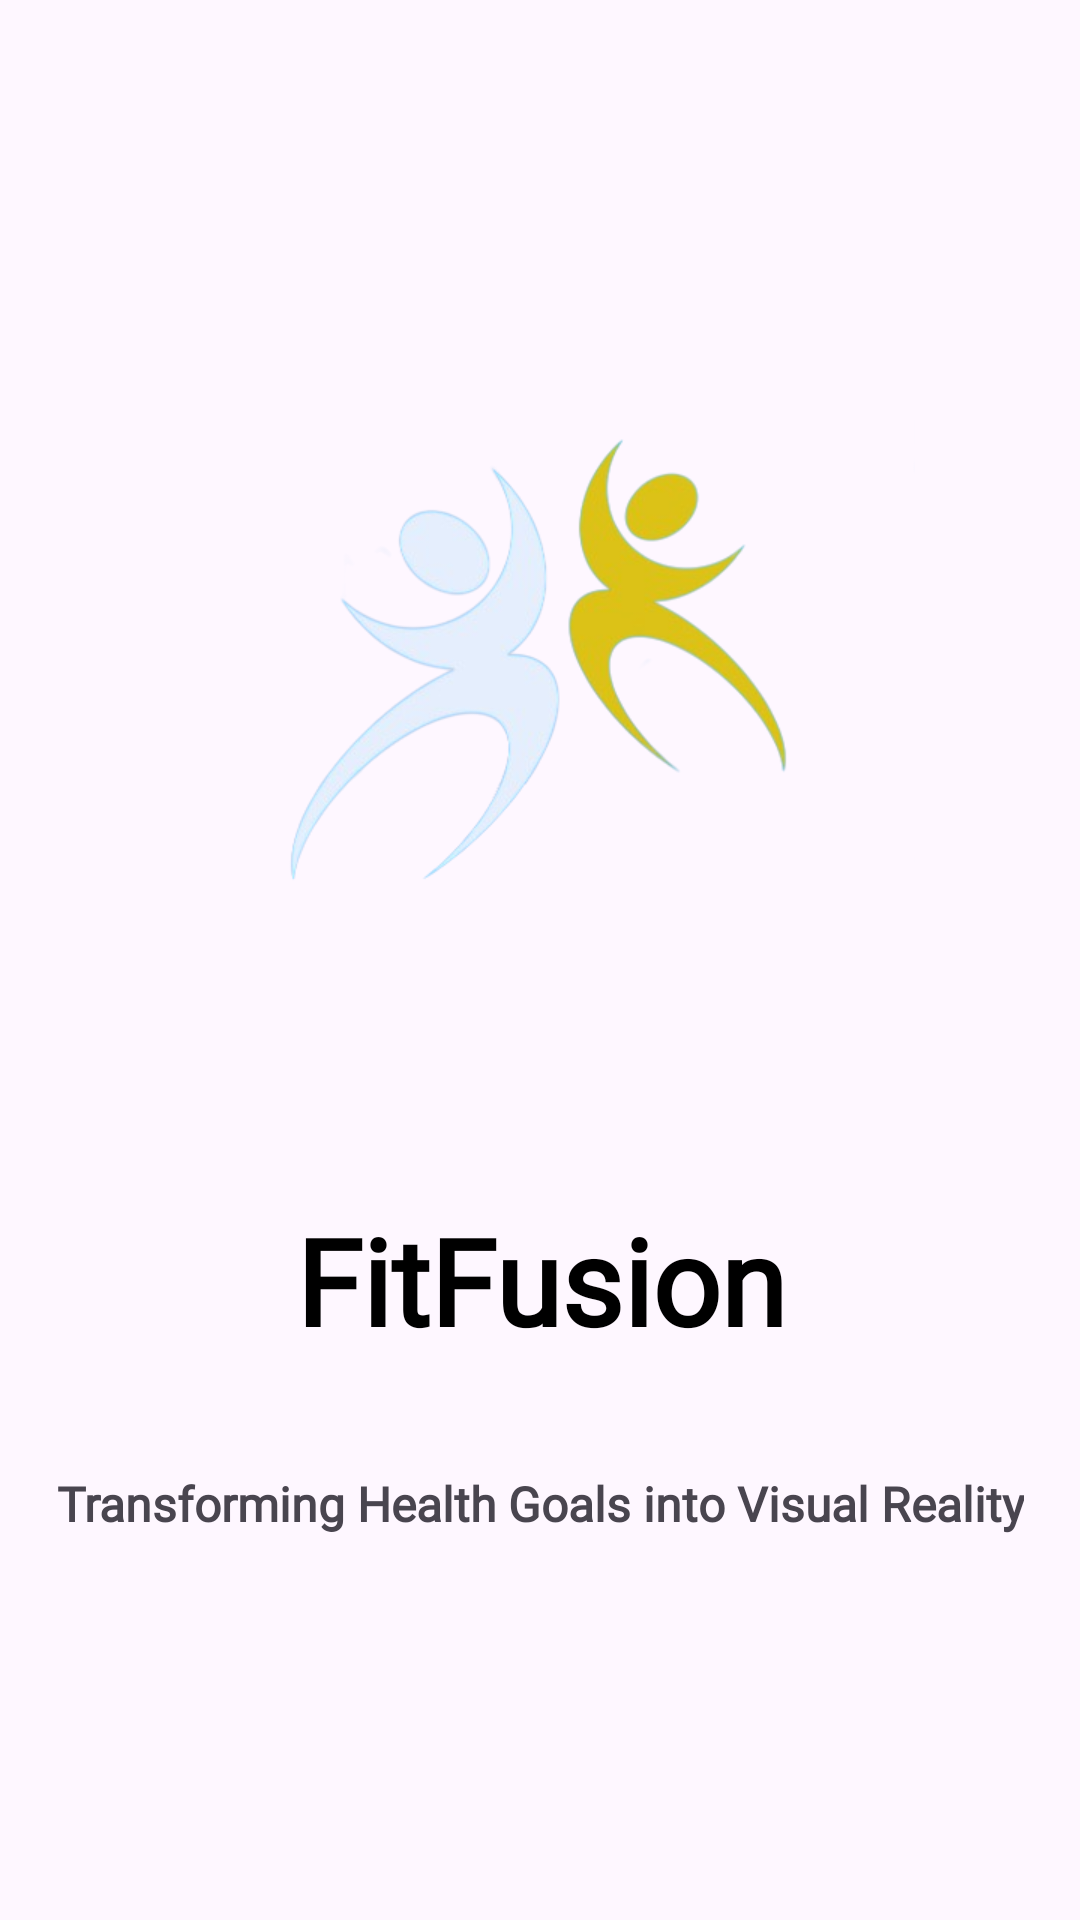

The Android layout XML behind this screen, and the referenced resources:
<!-- AndroidManifest.xml: application theme Theme.FITFUSION -->
<!-- res/layout/activity_splash_screen.xml -->
<?xml version="1.0" encoding="utf-8"?>
<androidx.constraintlayout.widget.ConstraintLayout xmlns:android="http://schemas.android.com/apk/res/android"
    xmlns:app="http://schemas.android.com/apk/res-auto"
    xmlns:tools="http://schemas.android.com/tools"
    android:id="@+id/main"
    android:layout_width="match_parent"
    android:layout_height="match_parent"
    tools:context="Authentication.SplashScreen">

    <ImageView
        android:id="@+id/imageView"
        android:layout_width="250dp"
        android:layout_height="250dp"
        android:layout_marginTop="100dp"
        app:layout_constraintEnd_toEndOf="parent"
        app:layout_constraintStart_toStartOf="parent"
        app:layout_constraintTop_toTopOf="parent"
        app:srcCompat="@drawable/fitfusionlogo" />

    <TextView
        android:id="@+id/textView4"
        android:layout_width="wrap_content"
        android:layout_height="wrap_content"
        android:layout_marginTop="40dp"
        android:fontFamily="@font/headingfont"
        android:gravity="center"
        android:padding="10dp"
        android:text="@string/fitfusion"
        android:textColor="@color/black"
        android:textSize="40sp"
        android:textStyle="bold"
        app:layout_constraintEnd_toEndOf="@+id/imageView"
        app:layout_constraintStart_toStartOf="@+id/imageView"
        app:layout_constraintTop_toBottomOf="@+id/imageView" />

    <TextView
        android:layout_width="wrap_content"
        android:layout_height="wrap_content"
        android:layout_marginTop="22dp"
        android:textStyle="bold"
        android:textSize="16sp"
        android:padding="5dp"
        android:fontFamily="@font/sloganfont"
        android:textAlignment="center"
        android:text="@string/transforming_health_goals_into_visual_reality"
        app:layout_constraintEnd_toEndOf="@+id/textView4"
        app:layout_constraintStart_toStartOf="@+id/textView4"
        app:layout_constraintTop_toBottomOf="@+id/textView4" />

</androidx.constraintlayout.widget.ConstraintLayout>
<!-- resources referenced by this layout -->
<resources>
  <color name="black">#FF000000</color>
  <!-- drawable fitfusionlogo: png bitmap (drawable, 68056 bytes) -->
  <string name="fitfusion">FitFusion</string>
  <string name="transforming_health_goals_into_visual_reality">Transforming Health Goals into Visual Reality</string>
  <style name="Theme.FITFUSION" parent="Base.Theme.FITFUSION" />
  <style name="Base.Theme.FITFUSION" parent="Theme.Material3.Light.NoActionBar">
          
          
          <item name="android:windowFullscreen">true</item>
      </style>
</resources>
